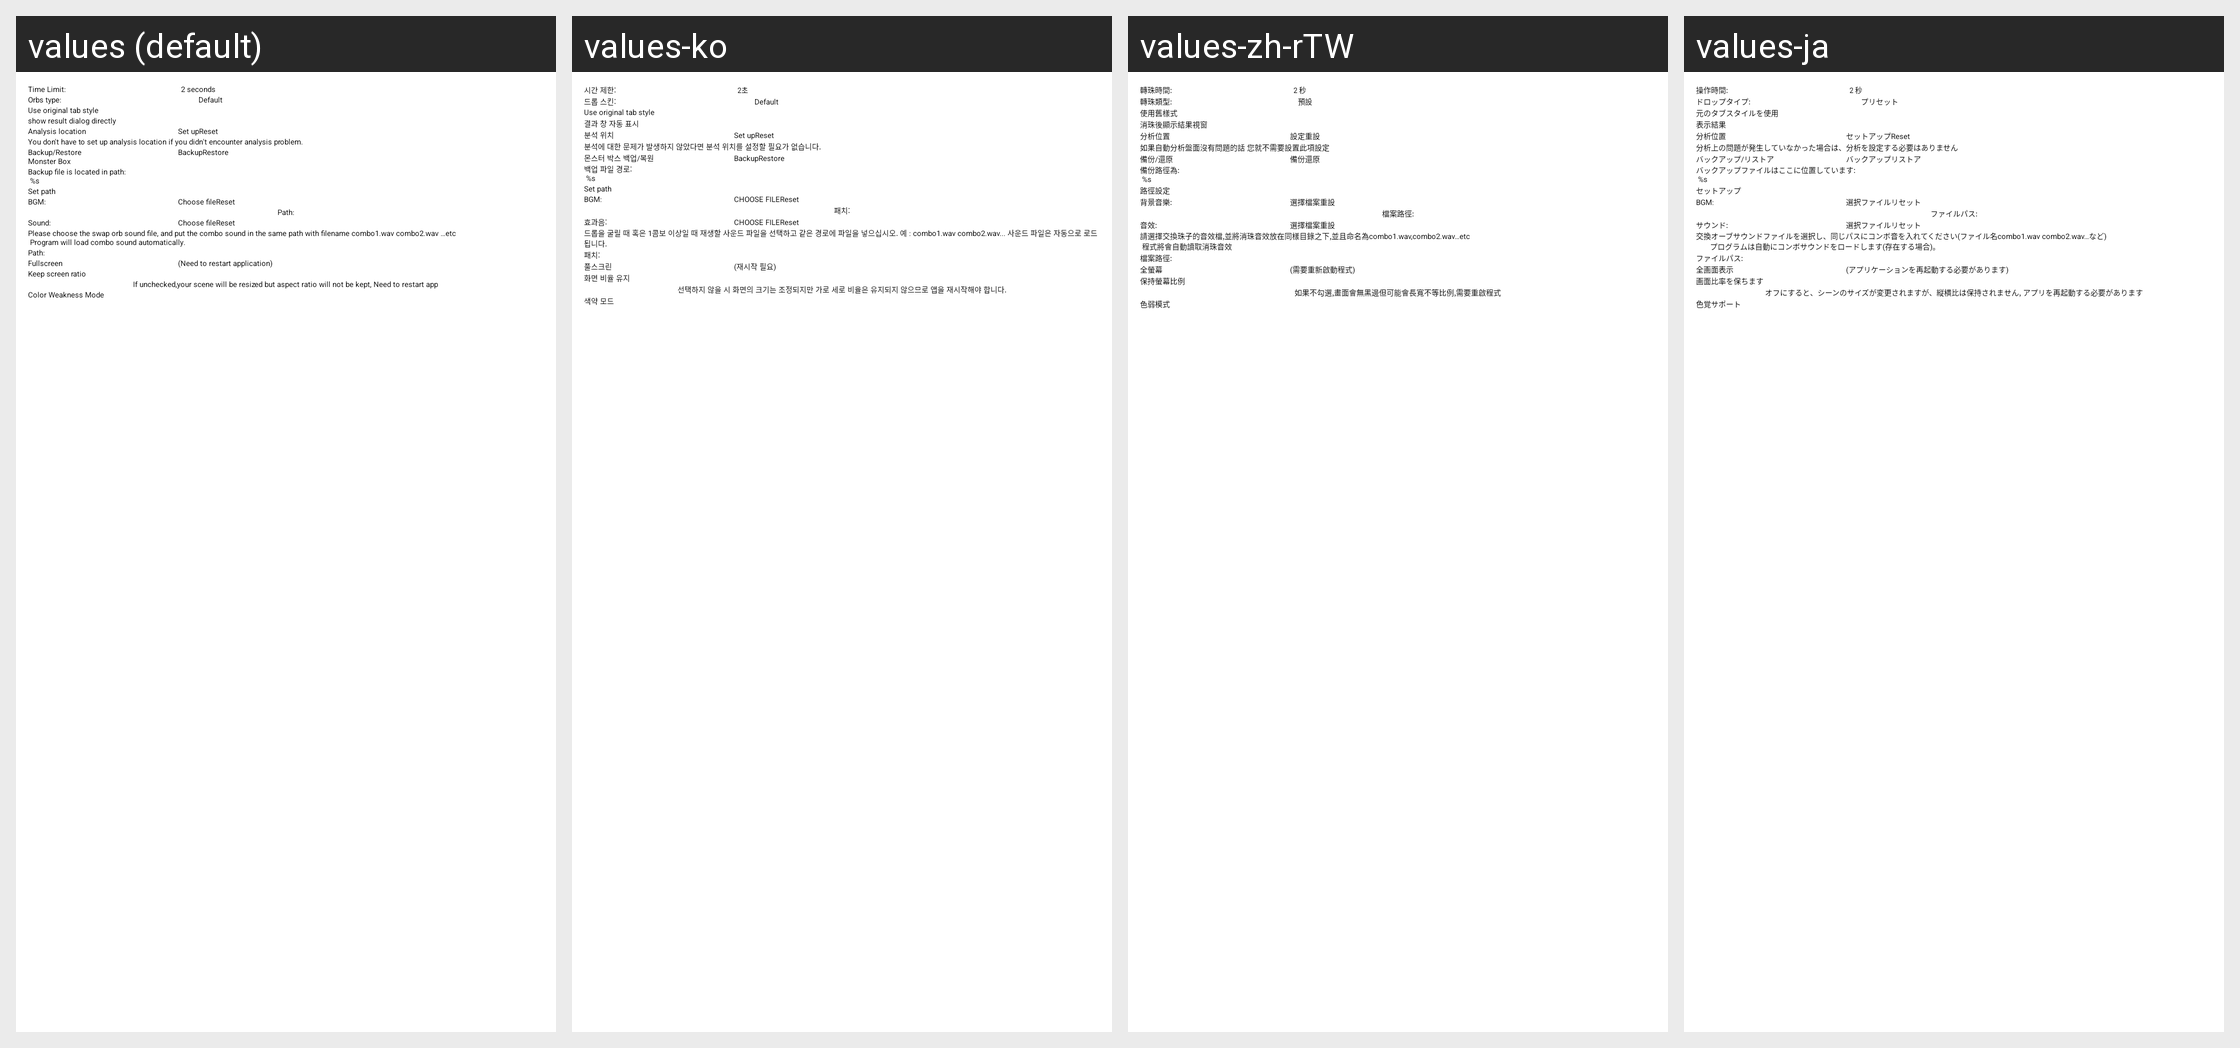

Locale-by-locale string values for the Android screen shown in this grid:
Android screen res/layout/basic_settings.xml rendered under 4 locales, left to right: values (default), values-ko, values-zh-rTW, values-ja. Device: Nexus 5 (rendered at 1080×1920; each locale shown at half size, 540×960, under a caption strip naming it); theme AppTheme.
Other locales in the repository, not shown: values-zh-rCN, values-zh-rHK.
Strings drawn on this screen, with the default value and each locale's value (text and hints the layout hard-codes, and strings that could not be matched under every locale, appear in the picture but are not listed):

time_limit
  values: Time Limit:
  values-ko: 시간 제한:
  values-zh-rTW: 轉珠時間:
  values-ja: 操作時間:

orb_type
  values: Orbs type:
  values-ko: 드롭 스킨:
  values-zh-rTW: 轉珠類型:
  values-ja: ドロップタイプ:

use_original_tab_style2
  values: Use original tab style
  values-ko: Use original tab style
  values-zh-rTW: 使用舊樣式
  values-ja: 元のタブスタイルを使用

show_result_dialog_directly
  values: show result dialog directly
  values-ko: 결과 창 자동 표시
  values-zh-rTW: 消珠後顯示結果視窗
  values-ja: 表示結果

str_analysis
  values: Analysis location
  values-ko: 분석 위치
  values-zh-rTW: 分析位置
  values-ja: 分析位置

str_setup
  values: Set up
  values-ko: Set up
  values-zh-rTW: 設定
  values-ja: セットアップ

str_reset
  values: Reset
  values-ko: Reset
  values-zh-rTW: 重設
  values-ja: Reset  [not translated; the default value is used]

str_dont_set
  values: You don't have to set up analysis location if you didn't encounter analysis problem.
  values-ko: 분석에 대한 문제가 발생하지 않았다면 분석 위치를 설정할 필요가 없습니다.
  values-zh-rTW: 如果自動分析盤面沒有問題的話 您就不需要設置此項設定
  values-ja: 分析上の問題が発生していなかった場合は、分析を設定する必要はありません

str_backup_restore
  values: Backup/Restore
      Monster Box
  values-ko: 몬스터 박스 백업/복원
  values-zh-rTW: 備份/還原
  values-ja: バックアップ/リストア

str_backup
  values: Backup
  values-ko: Backup
  values-zh-rTW: 備份
  values-ja: バックアップ

str_restore
  values: Restore
  values-ko: Restore
  values-zh-rTW: 還原
  values-ja: リストア

str_backup_path
  values: Backup file is located in path:
       %s
  values-ko: 백업 파일 경로:
       %s
  values-zh-rTW: 備份路徑為: 
       %s
  values-ja: バックアップファイルはここに位置しています: 
       %s

str_set_path
  values: Set path
  values-ko: Set path
  values-zh-rTW: 路徑設定
  values-ja: セットアップ

sound_onoff
  values: BGM:
  values-ko: BGM:
  values-zh-rTW: 背景音樂:
  values-ja: BGM:

str_set_bgm
  values: Choose file
  values-ko: CHOOSE FILE
  values-zh-rTW: 選擇檔案
  values-ja: 選択ファイル

str_reset_bgm
  values: Reset
  values-ko: Reset
  values-zh-rTW: 重設
  values-ja: リセット

str_path
  values: Path:
  values-ko: 패치:
  values-zh-rTW: 檔案路徑:
  values-ja: ファイルパス:

sound
  values: Sound:
  values-ko: 효과음:
  values-zh-rTW: 音效:
  values-ja: サウンド:

str_sound_file
  values: Please choose the swap orb sound file, and put the combo sound in the same path with filename combo1.wav combo2.wav …etc
       Program will load combo sound automatically.
  values-ko: 드롭을 굴릴 때 혹은 1콤보 이상일 때 재생할 사운드 파일을 선택하고 같은 경로에 파일을 넣으십시오. 예 : combo1.wav combo2.wav... 사운드 파일은 자동으로 로드됩니다.
  values-zh-rTW: 請選擇交換珠子的音效檔,並將消珠音效放在同樣目錄之下,並且命名為combo1.wav,combo2.wav…etc
       程式將會自動讀取消珠音效
  values-ja: 交換オーブサウンドファイルを選択し、同じパスにコンボ音を入れてください(ファイル名combo1.wav combo2.wav…など)
             プログラムは自動にコンボサウンドをロードします(存在する場合)。

str_fullscreen
  values: Fullscreen
  values-ko: 풀스크린
  values-zh-rTW: 全螢幕
  values-ja: 全画面表示

str_restart_app
  values: (Need to restart application)
  values-ko: (재시작 필요)
  values-zh-rTW: (需要重新啟動程式)
  values-ja: (アプリケーションを再起動する必要があります)

str_keep_ratio
  values: Keep screen ratio
  values-ko: 화면 비율 유지
  values-zh-rTW: 保持螢幕比例
  values-ja: 画面比率を保ちます

str_keep_ratio_warning_restart_app
  values: If unchecked,your scene will be resized but aspect ratio will not be kept, Need to restart app
  values-ko: 선택하지 않을 시 화면의 크기는 조정되지만 가로 세로 비율은 유지되지 않으므로 앱을 재시작해야 합니다.
  values-zh-rTW: 如果不勾選,畫面會無黑邊但可能會長寬不等比例,需要重啟程式
  values-ja: オフにすると、シーンのサイズが変更されますが、縦横比は保持されません, アプリを再起動する必要があります

str_color_weakness
  values: Color Weakness Mode
  values-ko: 색약 모드
  values-zh-rTW: 色弱模式
  values-ja: 色覚サポート
